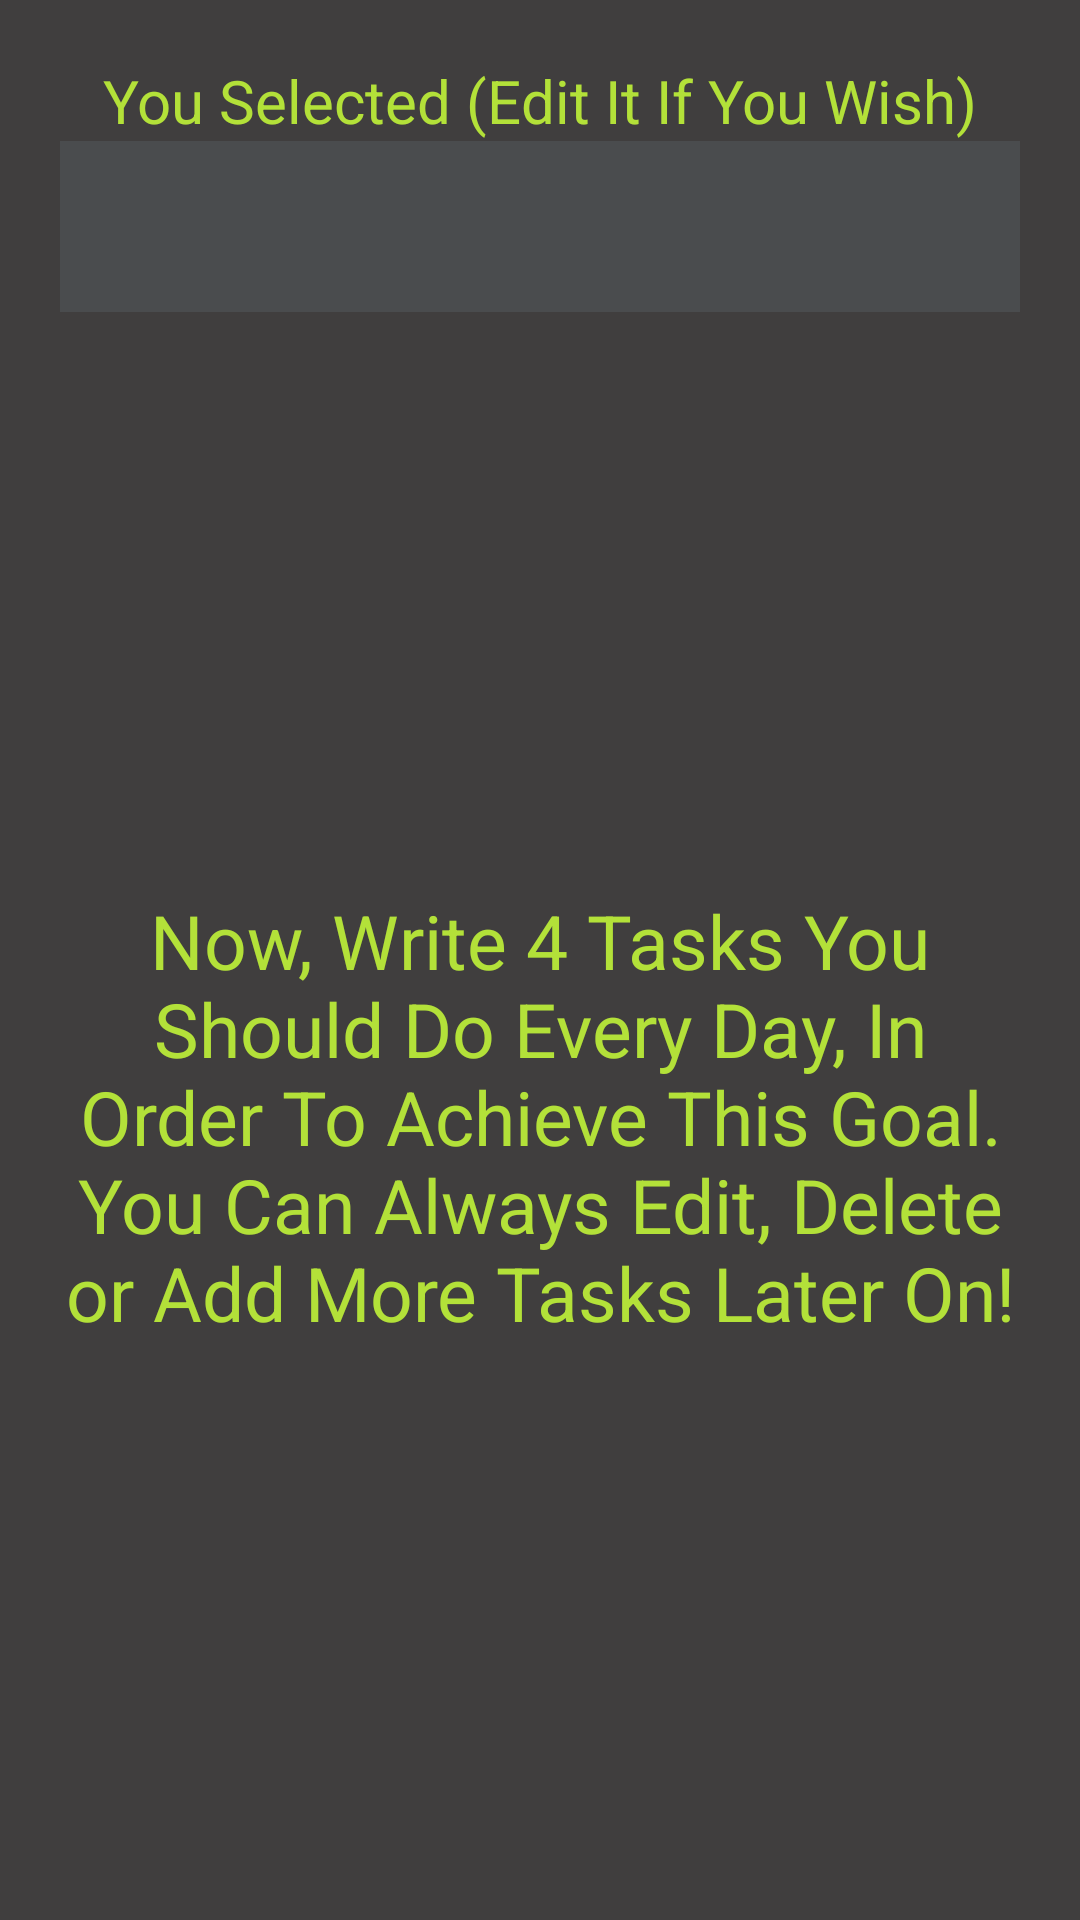

Layout XML and referenced resources for this Android screen:
<!-- AndroidManifest.xml: application theme Theme.ThriveTrack -->
<!-- res/layout/fragment_task_input_explanation.xml -->
<?xml version="1.0" encoding="utf-8"?>
<androidx.constraintlayout.widget.ConstraintLayout xmlns:android="http://schemas.android.com/apk/res/android"
    xmlns:app="http://schemas.android.com/apk/res-auto"
    xmlns:tools="http://schemas.android.com/tools"
    android:id="@+id/frameLayout6"
    android:layout_width="match_parent"
    android:layout_height="match_parent"
    android:background="@color/background"
    tools:context=".fragments.setup.TaskInputExplanationFragment">

    
    <TextView
        android:id="@+id/goalLabel"
        android:layout_width="wrap_content"
        android:layout_height="wrap_content"
        android:layout_marginTop="20dp"
        android:text="You Selected (Edit It If You Wish)"
        android:textColor="@color/accentgreen"
        android:textSize="20sp"
        app:layout_constraintEnd_toEndOf="@+id/goalTv"
        app:layout_constraintStart_toStartOf="@+id/goalTv"
        app:layout_constraintTop_toTopOf="parent" />

    <EditText
        android:id="@+id/goalTv"
        android:layout_width="0dp"
        android:layout_height="wrap_content"
        android:layout_marginStart="20dp"
        android:layout_marginEnd="20dp"
        android:background="@drawable/comment_input_background"
        android:padding="15dp"
        android:textColor="@color/accentgreen"
        android:textSize="20sp"
        app:layout_constraintEnd_toEndOf="parent"
        app:layout_constraintStart_toStartOf="parent"
        app:layout_constraintTop_toBottomOf="@+id/goalLabel" />

    <TextView
        android:id="@+id/textView5"
        android:layout_width="wrap_content"
        android:layout_height="wrap_content"
        android:gravity="center"
        android:padding="20dp"
        android:text="@string/tasks_explenation"
        android:textColor="@color/accentgreen"
        android:textSize="25sp"
        app:layout_constraintBottom_toBottomOf="parent"
        app:layout_constraintEnd_toEndOf="parent"
        app:layout_constraintStart_toStartOf="parent"
        app:layout_constraintTop_toBottomOf="@+id/goalTv" />

</androidx.constraintlayout.widget.ConstraintLayout>
<!-- resources referenced by this layout -->
<resources>
  <color name="accentgreen">#B3E139</color>
  <color name="background">#403E3E</color>
  <!-- drawable comment_input_background (drawable) -->
  <?xml version="1.0" encoding="utf-8"?>
  <shape xmlns:android="http://schemas.android.com/apk/res/android"
      android:shape="rectangle">
      <solid android:color="#4a4c4e"></solid>
  </shape>
  <string name="tasks_explenation">Now, Write 4 Tasks You Should Do Every Day, In Order To Achieve This Goal. You Can Always Edit, Delete or Add More Tasks Later On!</string>
  <style name="Theme.ThriveTrack" parent="Theme.MaterialComponents.DayNight.DarkActionBar">
          
          <item name="colorPrimary">@color/background</item>
          <item name="colorPrimaryVariant">@color/background</item>
          <item name="colorOnPrimary">@color/text</item>
          
  
          
          <item name="android:statusBarColor">@color/background</item>
          <item name="colorControlNormal">@color/white</item>
  
          
      </style>
  <color name="text">#EEEEEE</color>
  <color name="white">#FFFFFFFF</color>
</resources>
